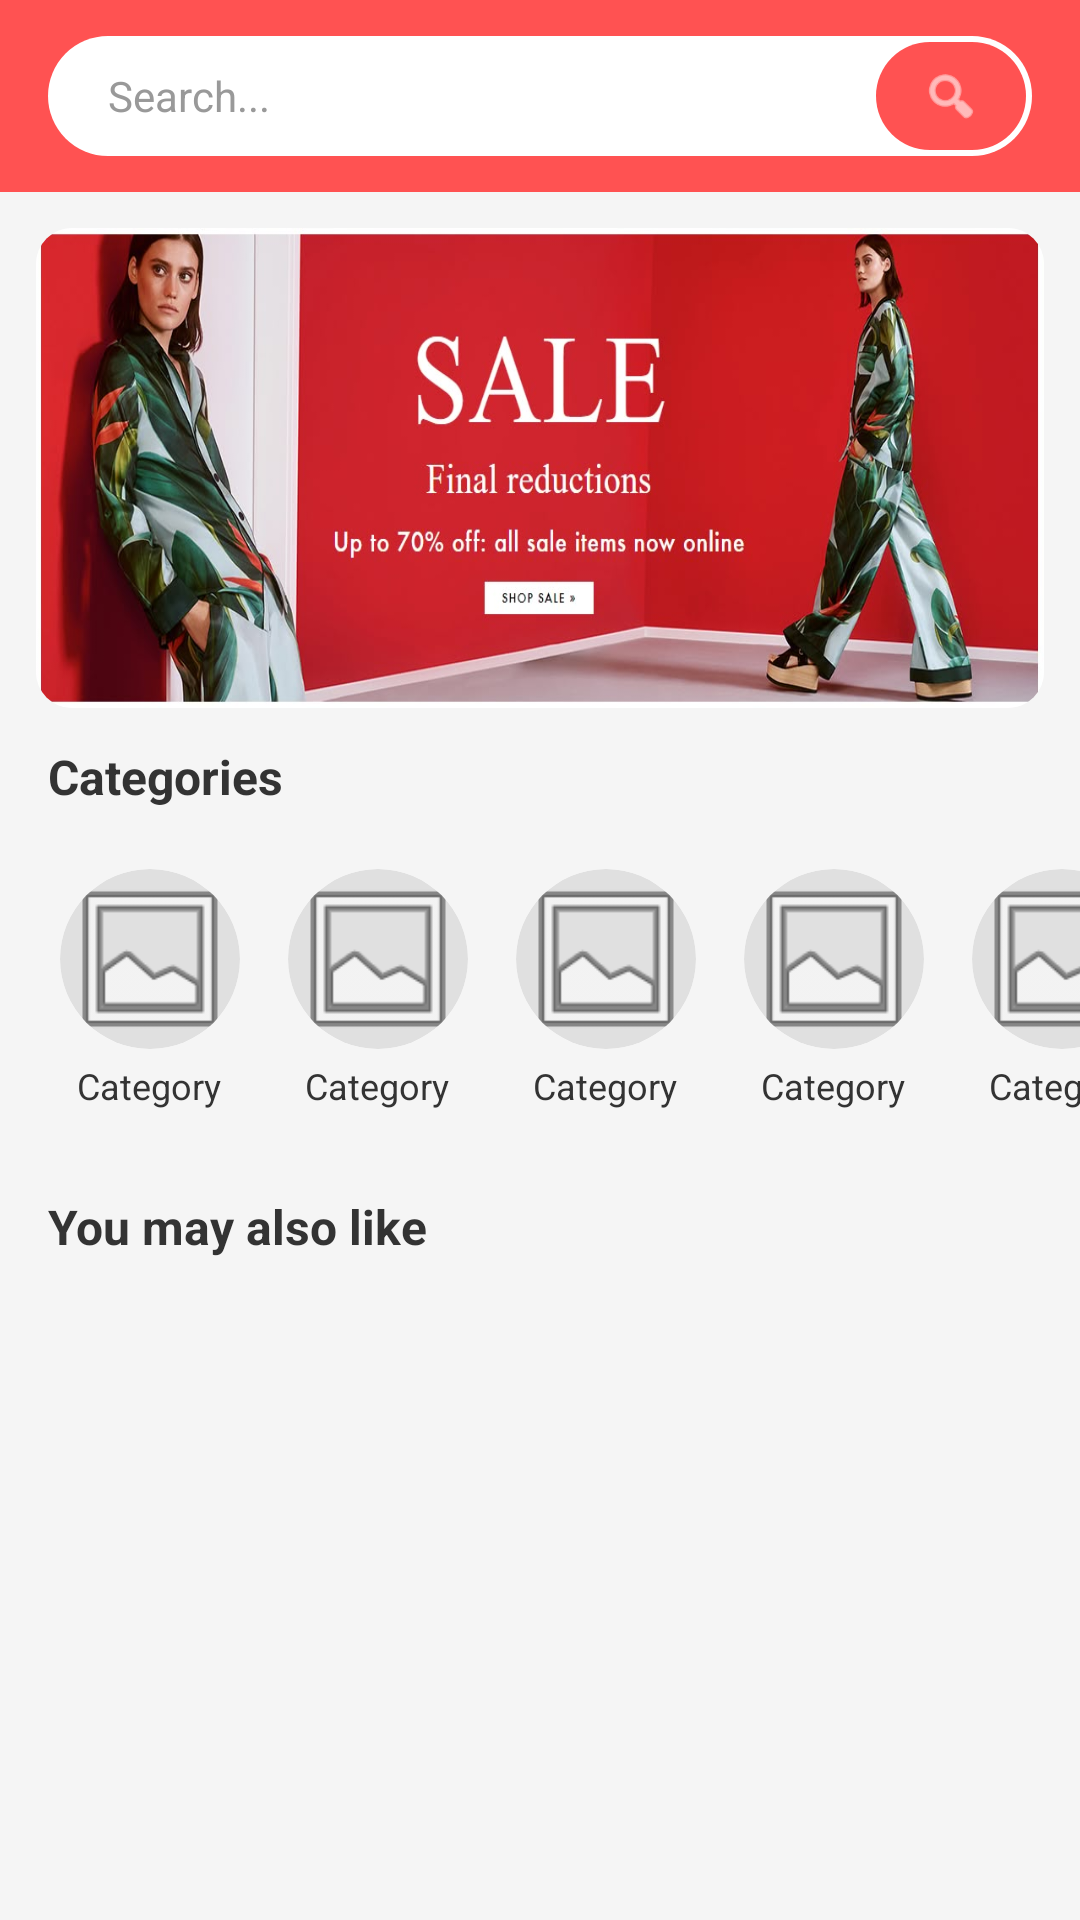

Reconstruct the res/layout file that produces this screen, plus the resources it refers to.
<!-- AndroidManifest.xml: application theme Theme.TaobaoClone -->
<!-- res/layout/fragment_home.xml -->
<?xml version="1.0" encoding="utf-8"?>
<LinearLayout xmlns:android="http://schemas.android.com/apk/res/android"
    xmlns:app="http://schemas.android.com/apk/res-auto"
    android:layout_width="match_parent"
    android:layout_height="match_parent"
    android:orientation="vertical"
    android:background="#F5F5F5">

    <LinearLayout
        android:layout_width="match_parent"
        android:layout_height="wrap_content"
        android:background="#FF5252"
        android:paddingHorizontal="16dp"
        android:paddingVertical="12dp"
        android:gravity="center_vertical"
        android:orientation="horizontal">

        <LinearLayout
            android:layout_width="0dp"
            android:layout_height="40dp"
            android:layout_weight="1"
            android:background="@drawable/bg_search_bar"
            android:gravity="center_vertical"
            android:orientation="horizontal"
            android:paddingStart="12dp"
            android:paddingEnd="2dp">

            <TextView
                android:layout_width="0dp"
                android:layout_height="wrap_content"
                android:layout_weight="1"
                android:text="Search..."
                android:textSize="14sp"
                android:textColor="#999999"
                android:layout_marginStart="8dp"/>

            <ImageView
                android:layout_width="20dp"
                android:layout_height="20dp"
                android:src="@drawable/ic_camera"
                app:tint="#000000"
                android:layout_marginEnd="8dp"/>

            <LinearLayout
                android:layout_width="50dp"
                android:layout_height="36dp"
                android:background="@drawable/bg_search_button_red"
                android:gravity="center">
                <ImageView
                    android:layout_width="20dp"
                    android:layout_height="20dp"
                    android:src="@android:drawable/ic_menu_search"
                    app:tint="#FFFFFF"/>
            </LinearLayout>

        </LinearLayout>
    </LinearLayout>

    <androidx.core.widget.NestedScrollView
        android:layout_width="match_parent"
        android:layout_height="match_parent">

        <LinearLayout
            android:layout_width="match_parent"
            android:layout_height="wrap_content"
            android:orientation="vertical"
            android:paddingBottom="20dp">

            <androidx.cardview.widget.CardView
                android:layout_width="match_parent"
                android:layout_height="160dp"
                android:layout_margin="12dp"
                app:cardCornerRadius="12dp"
                app:cardElevation="0dp">
                <ImageView
                    android:layout_width="match_parent"
                    android:layout_height="match_parent"
                    android:src="@drawable/banner_home"
                    android:scaleType="fitXY"/>
            </androidx.cardview.widget.CardView>

            <TextView
                android:layout_width="wrap_content"
                android:layout_height="wrap_content"
                android:text="Categories"
                android:textSize="16sp"
                android:textStyle="bold"
                android:textColor="#333333"
                android:layout_marginStart="16dp"
                android:layout_marginBottom="12dp"/>

            <HorizontalScrollView
                android:layout_width="match_parent"
                android:layout_height="wrap_content"
                android:scrollbars="none"
                android:paddingStart="12dp"
                android:clipToPadding="false">

                <LinearLayout
                    android:layout_width="wrap_content"
                    android:layout_height="wrap_content"
                    android:orientation="horizontal">
                    <include layout="@layout/item_category" android:id="@+id/cat1"/>
                    <include layout="@layout/item_category" android:id="@+id/cat2"/>
                    <include layout="@layout/item_category" android:id="@+id/cat3"/>
                    <include layout="@layout/item_category" android:id="@+id/cat4"/>
                    <include layout="@layout/item_category" android:id="@+id/cat5"/>
                    <include layout="@layout/item_category" android:id="@+id/cat6"/>
                </LinearLayout>
            </HorizontalScrollView>

            <TextView
                android:layout_width="wrap_content"
                android:layout_height="wrap_content"
                android:text="You may also like"
                android:textSize="16sp"
                android:textStyle="bold"
                android:textColor="#333333"
                android:layout_marginStart="16dp"
                android:layout_marginTop="20dp"
                android:layout_marginBottom="8dp"/>

            <androidx.recyclerview.widget.RecyclerView
                android:id="@+id/productRecyclerView"
                android:layout_width="match_parent"
                android:layout_height="wrap_content"
                android:layout_marginHorizontal="8dp"
                android:nestedScrollingEnabled="false"/>

        </LinearLayout>
    </androidx.core.widget.NestedScrollView>
</LinearLayout>
<!-- res/layout/item_category.xml (included above) -->
<?xml version="1.0" encoding="utf-8"?>
<LinearLayout xmlns:android="http://schemas.android.com/apk/res/android"
    xmlns:app="http://schemas.android.com/apk/res-auto"
    android:layout_width="wrap_content"
    android:layout_height="wrap_content"
    android:orientation="vertical"
    android:gravity="center_horizontal"
    android:padding="8dp">

    <ImageView
        android:id="@+id/categoryIcon"
        android:layout_width="60dp"
        android:layout_height="60dp"
        android:background="@drawable/bg_category_circle"
        android:scaleType="centerCrop"
        android:src="@android:drawable/ic_menu_gallery"
        app:tint="@null"
        android:clipToOutline="true"/>

    <TextView
        android:id="@+id/categoryName"
        android:layout_width="wrap_content"
        android:layout_height="wrap_content"
        android:text="Category"
        android:textSize="12sp"
        android:textColor="#333333"
        android:layout_marginTop="4dp"/>
</LinearLayout>
<!-- resources referenced by this layout -->
<resources>
  <!-- drawable banner_home: jpg bitmap (drawable, 75334 bytes) -->
  <!-- drawable bg_category_circle (drawable) -->
  <?xml version="1.0" encoding="utf-8"?>
  <shape xmlns:android="http://schemas.android.com/apk/res/android" android:shape="oval">
      <solid android:color="#E0E0E0" /> </shape>
  <!-- drawable bg_search_bar (drawable) -->
  <?xml version="1.0" encoding="utf-8"?>
  <shape xmlns:android="http://schemas.android.com/apk/res/android">
      <solid android:color="#FFFFFF"/>
      <corners android:radius="24dp"/> </shape>
  <!-- drawable bg_search_button_red (drawable) -->
  <?xml version="1.0" encoding="utf-8"?>
  <shape xmlns:android="http://schemas.android.com/apk/res/android">
      <solid android:color="#FF5252"/> <corners android:radius="18dp"/>
  </shape>
  <style name="Theme.TaobaoClone" parent="Base.Theme.TaobaoClone" />
  <style name="Base.Theme.TaobaoClone" parent="Theme.Material3.DayNight.NoActionBar">
      </style>
</resources>
